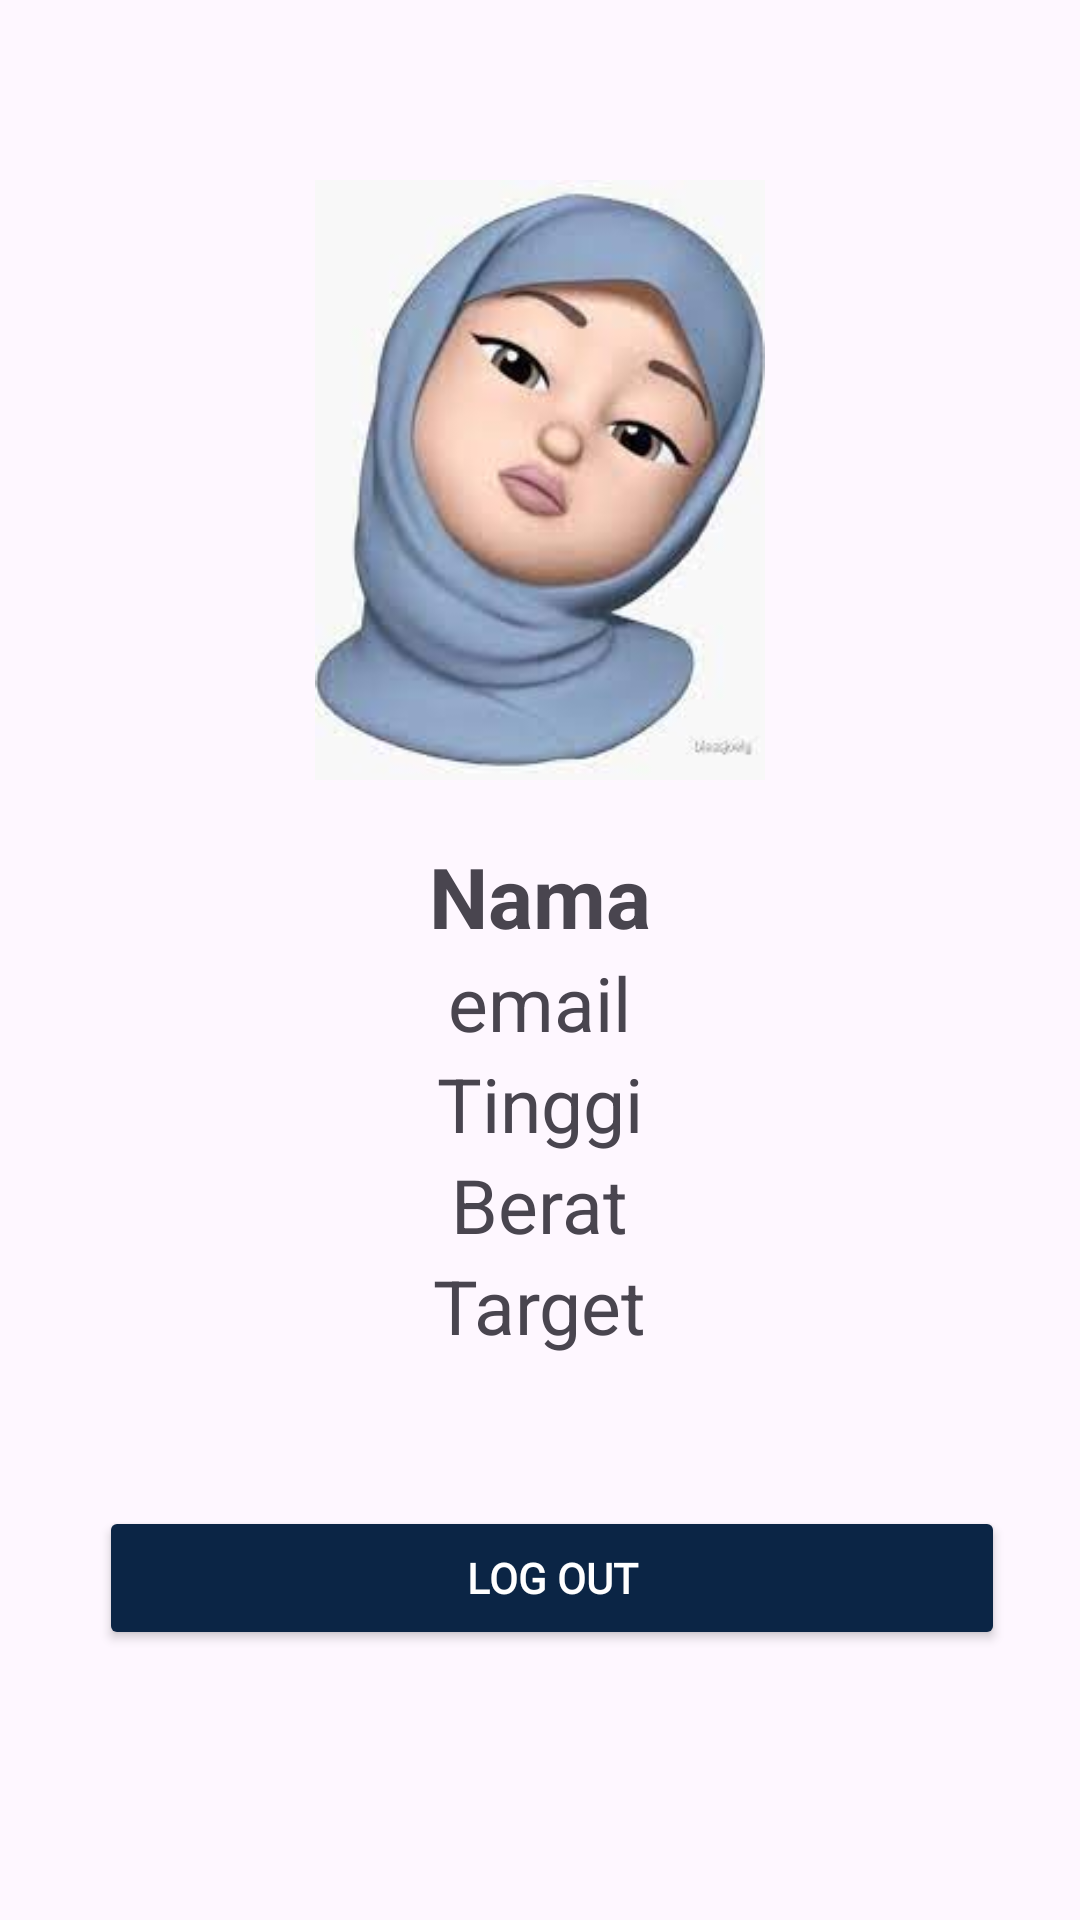

The Android layout XML behind this screen, and the referenced resources:
<!-- AndroidManifest.xml: application theme Theme.CalorieTracker -->
<!-- res/layout/fragment_profile.xml -->
<?xml version="1.0" encoding="utf-8"?>
<LinearLayout xmlns:android="http://schemas.android.com/apk/res/android"
    xmlns:tools="http://schemas.android.com/tools"
    android:layout_width="match_parent"
    android:layout_height="match_parent"
    tools:context=".ProfileFragment"
    android:orientation="vertical"
    android:gravity="center"
    android:padding="25dp">

    
    <ImageView
        android:layout_width="200dp"
        android:layout_height="200dp"
        android:src="@drawable/memoji"
        android:layout_marginBottom="20dp"
        />

    <TextView
        android:id="@+id/txt_nama"
        android:layout_width="wrap_content"
        android:layout_height="wrap_content"
        android:text="Nama"
        android:textSize="28sp"
        android:textStyle="bold"
        />

    <TextView
        android:id="@+id/txt_email"
        android:layout_width="wrap_content"
        android:layout_height="wrap_content"
        android:text="email"
        android:textSize="25sp"
        />

    <TextView
        android:id="@+id/txt_height"
        android:layout_width="wrap_content"
        android:layout_height="wrap_content"
        android:text="Tinggi"
        android:textSize="25sp"
        />

    <TextView
        android:id="@+id/txt_weight"
        android:layout_width="wrap_content"
        android:layout_height="wrap_content"
        android:text="Berat"
        android:textSize="25sp"
        />

    <TextView
        android:id="@+id/txt_target"
        android:layout_width="wrap_content"
        android:layout_height="wrap_content"
        android:text="Target"
        android:textSize="25sp"
        />

    <LinearLayout
        android:layout_width="match_parent"
        android:layout_height="wrap_content"
        android:orientation="horizontal"
        android:layout_marginTop="20dp">

        <Button
            android:id="@+id/btn_logout"
            style="@style/button"
            android:layout_width="0dp"
            android:layout_height="wrap_content"
            android:layout_marginStart="8dp"
            android:layout_weight="1"
            android:text="Log out" />
    </LinearLayout>

</LinearLayout>
<!-- resources referenced by this layout -->
<resources>
  <!-- drawable memoji: jpeg bitmap (drawable, 5924 bytes) -->
  <style name="button">
          <item name="android:layout_gravity">center</item>
          <item name="android:layout_width">300dp</item>
          <item name="android:layout_height">wrap_content</item>
          <item name="android:textColor">@color/white</item>
          <item name="android:textStyle">bold</item>
          <item name="android:radius">20dp</item>
          <item name="android:fontFamily">@font/poppinsmedium</item>
          <item name="android:backgroundTint">@color/oldblue</item>
          <item name="android:layout_marginTop">30dp</item>
          <item name="android:layout_marginBottom">30dp</item>
      </style>
  <style name="Theme.CalorieTracker" parent="Base.Theme.CalorieTracker" />
  <color name="white">#FFFFFFFF</color>
  <color name="oldblue">#0B2545</color>
  <style name="Base.Theme.CalorieTracker" parent="Theme.Material3.DayNight.NoActionBar">
          
          
      </style>
</resources>
